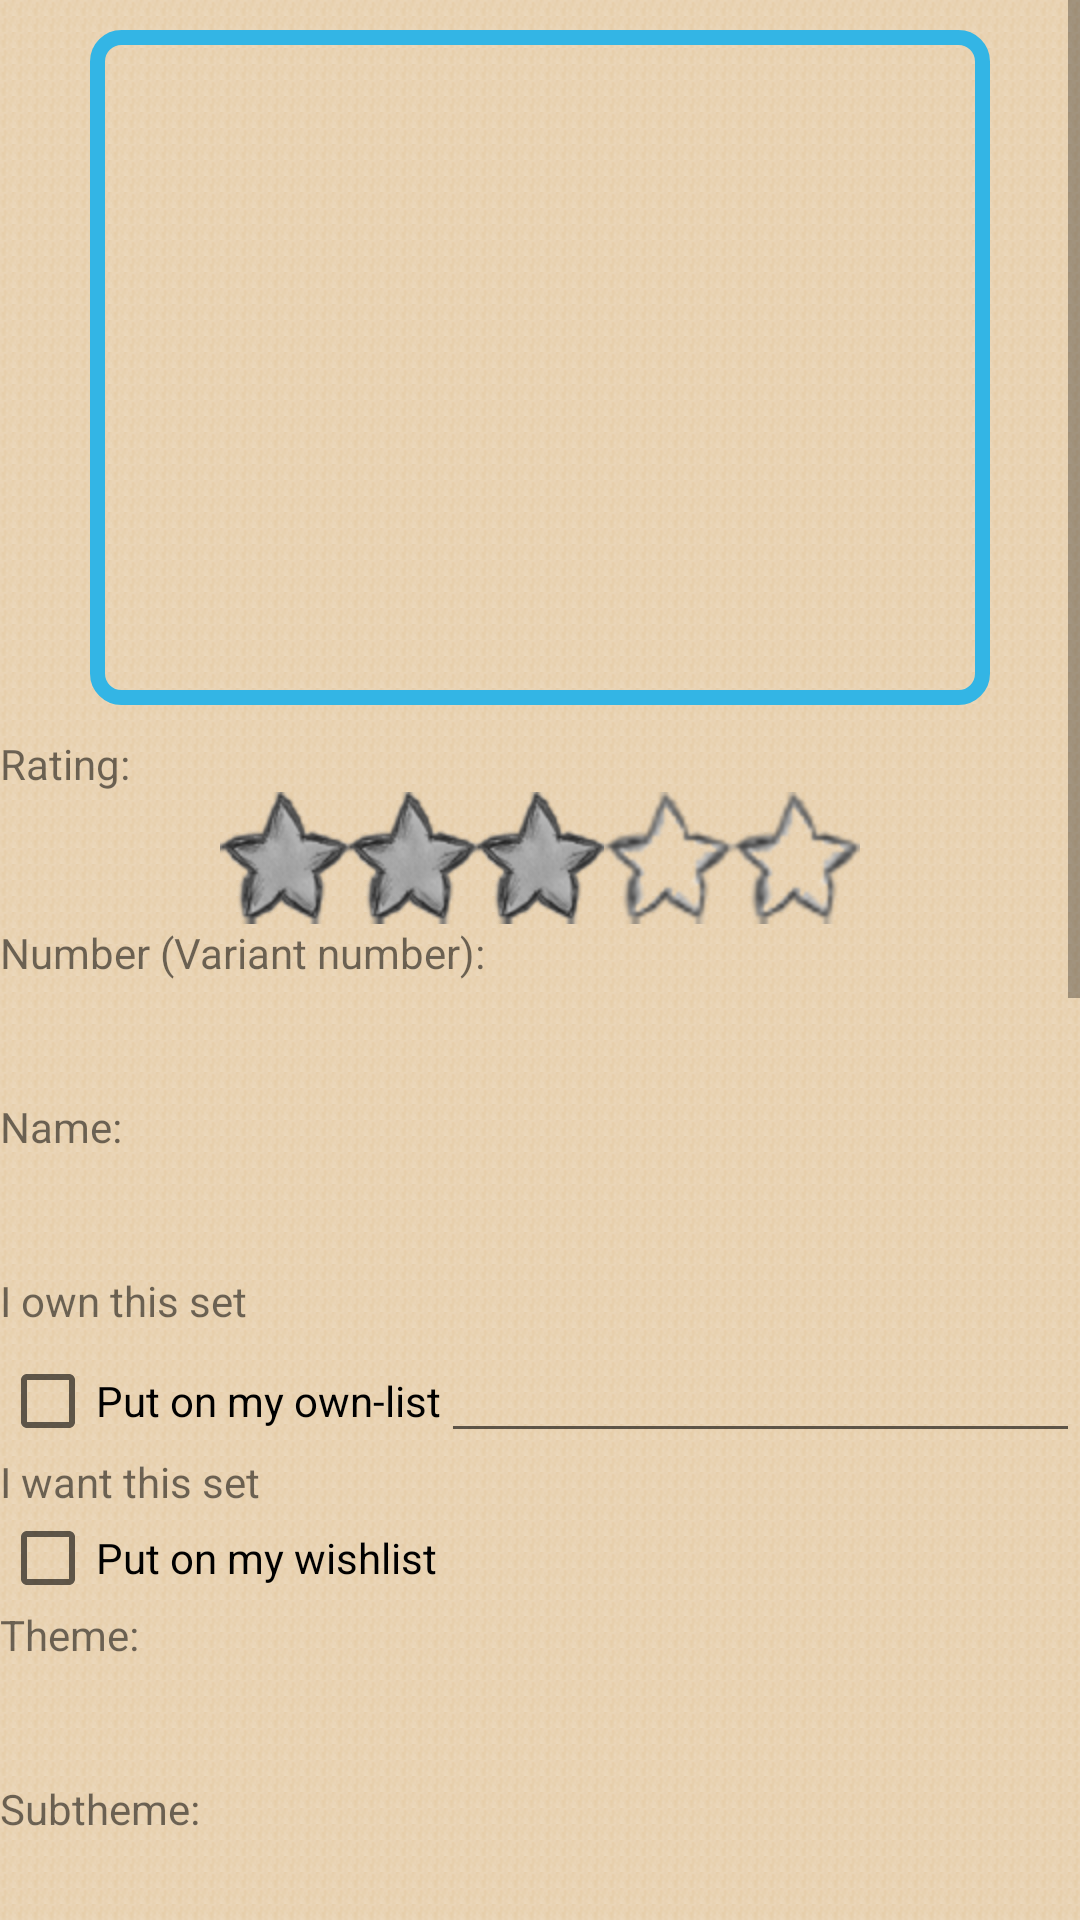

Produce the Android XML layout that renders to this screen, including the resource entries it uses.
<!-- AndroidManifest.xml: application theme AppTheme -->
<!-- res/layout/activity_detail_sets.xml -->
<?xml version="1.0" encoding="utf-8"?>
<ScrollView xmlns:android="http://schemas.android.com/apk/res/android"
    android:background="@drawable/repeat_pattern"
    android:layout_width="fill_parent"
    android:layout_height="wrap_content" >

    <LinearLayout
        android:layout_width="match_parent"
        android:layout_height="match_parent"
        android:orientation="vertical"
        >

        <ImageView
            android:id="@+id/detail_image"
            android:layout_width="300dip"
            android:layout_height="225dip"
            android:layout_gravity="center"
            android:layout_margin="10dp"
            android:background="@drawable/image_border" />

        

        <TextView
            android:id="@+id/detail_rating"
            android:layout_width="match_parent"
            android:layout_height="wrap_content"
            android:text="@string/detail_rating" />

        <RatingBar
            android:id="@+id/ratingBar"
            style="@style/foodRatingBarBig"
            android:layout_width="wrap_content"
            android:layout_height="wrap_content"
            android:layout_gravity="center"
            android:numStars="5"
            android:rating="3.0"
            android:isIndicator="true"
            android:stepSize="0.5" />

        <TextView
            android:layout_width="match_parent"
            android:layout_height="wrap_content"
            android:ems="10"
            android:text="@string/detail_number" >
        </TextView>

        <TextView
            android:id="@+id/detail_number"
            android:layout_width="fill_parent"
            android:layout_height="wrap_content"
            android:padding="10dip"
            android:textStyle="bold" />

        

        <TextView
            android:layout_width="match_parent"
            android:layout_height="wrap_content"
            android:ems="10"
            android:text="@string/detail_name" >
        </TextView>

        <TextView
            android:id="@+id/detail_name"
            android:layout_width="fill_parent"
            android:layout_height="wrap_content"
            android:padding="10dip"
            android:textStyle="bold" />

        
        <LinearLayout
            android:id="@+id/layout_collection"
            android:layout_width="fill_parent"
            android:layout_height="fill_parent"
            android:orientation="vertical">
            <TextView
                android:id="@+id/lbl_detail_own"
                android:layout_width="match_parent"
                android:layout_height="wrap_content"
                android:ems="10"
                android:text="@string/lbl_detail_own">
            </TextView>

            <LinearLayout
                android:layout_width="fill_parent"
                android:layout_height="fill_parent"
                android:orientation="horizontal">

                <CheckBox android:id="@+id/chbx_detail_own"
                    android:layout_width="wrap_content"
                    android:layout_height="wrap_content"
                    android:text="@string/chbx_detail_own_text" />

                <EditText android:id="@+id/txt_detail_own_quantity"
                    android:layout_width="fill_parent"
                    android:layout_height="wrap_content"
                    android:inputType="number"
                    />
            </LinearLayout>
            

            <TextView
                android:id="@+id/lbl_detail_wish"
                android:layout_width="match_parent"
                android:layout_height="wrap_content"
                android:ems="10"
                android:text="@string/lbl_detail_wish" >
            </TextView>

            <CheckBox android:id="@+id/chbx_detail_wish"
                android:layout_width="wrap_content"
                android:layout_height="wrap_content"
                android:text="@string/chbx_detail_wish_text" />
        </LinearLayout>


        

        <TextView
            android:layout_width="match_parent"
            android:layout_height="wrap_content"
            android:ems="10"
            android:text="@string/detail_theme" >
        </TextView>

        <TextView
            android:id="@+id/detail_theme"
            android:layout_width="fill_parent"
            android:layout_height="wrap_content"
            android:padding="10dip"
            android:textStyle="bold" />

        

        <TextView
            android:layout_width="match_parent"
            android:layout_height="wrap_content"
            android:ems="10"
            android:text="@string/detail_subtheme" >
        </TextView>

        <TextView
            android:id="@+id/detail_subtheme"
            android:layout_width="fill_parent"
            android:layout_height="wrap_content"
            android:padding="10dip"
            android:textStyle="bold" />

        

        <TextView
            android:layout_width="match_parent"
            android:layout_height="wrap_content"
            android:ems="10"
            android:text="@string/detail_year" >
        </TextView>

        <TextView
            android:id="@+id/detail_year"
            android:layout_width="fill_parent"
            android:layout_height="wrap_content"
            android:padding="10dip"
            android:textStyle="bold" />

        

        <TextView
            android:layout_width="match_parent"
            android:layout_height="wrap_content"
            android:ems="10"
            android:text="@string/detail_pieces" >
        </TextView>

        <TextView
            android:id="@+id/detail_pieces"
            android:layout_width="fill_parent"
            android:layout_height="wrap_content"
            android:padding="10dip"
            android:textStyle="bold" />

        

        <TextView
            android:layout_width="match_parent"
            android:layout_height="wrap_content"
            android:ems="10"
            android:text="@string/detail_minifigs" >
        </TextView>

        <TextView
            android:id="@+id/detail_minifigs"
            android:layout_width="fill_parent"
            android:layout_height="wrap_content"
            android:padding="10dip"
            android:textStyle="bold" />

        

        <TextView
            android:layout_width="match_parent"
            android:layout_height="wrap_content"
            android:ems="10"
            android:text="@string/detail_packagingtype" >
        </TextView>

        <TextView
            android:id="@+id/detail_packagingtype"
            android:layout_width="fill_parent"
            android:layout_height="wrap_content"
            android:padding="10dip"
            android:textStyle="bold" />

        

        <TextView
            android:layout_width="match_parent"
            android:layout_height="wrap_content"
            android:ems="10"
            android:text="@string/detail_availability" >
        </TextView>

        <TextView
            android:id="@+id/detail_availability"
            android:layout_width="fill_parent"
            android:layout_height="wrap_content"
            android:padding="10dip"
            android:textStyle="bold" />

        

        <TextView
            android:layout_width="match_parent"
            android:layout_height="wrap_content"
            android:ems="10"
            android:text="@string/detail_reviewcount" >
        </TextView>

        <TextView
            android:id="@+id/detail_reviewcount"
            android:layout_width="fill_parent"
            android:layout_height="wrap_content"
            android:padding="10dip"
            android:textStyle="bold" />

        

        <TextView
            android:layout_width="match_parent"
            android:layout_height="wrap_content"
            android:ems="10"
            android:text="@string/detail_price_eu" >
        </TextView>

        <TextView
            android:id="@+id/detail_price_eu"
            android:layout_width="fill_parent"
            android:layout_height="wrap_content"
            android:padding="10dip"
            android:textStyle="bold" />

        

        <TextView
            android:layout_width="match_parent"
            android:layout_height="wrap_content"
            android:ems="10"
            android:text="@string/detail_price_uk" >
        </TextView>

        <TextView
            android:id="@+id/detail_price_uk"
            android:layout_width="fill_parent"
            android:layout_height="wrap_content"
            android:padding="10dip"
            android:textStyle="bold" />

        

        <TextView
            android:layout_width="match_parent"
            android:layout_height="wrap_content"
            android:ems="10"
            android:text="@string/detail_price_ca" >
        </TextView>

        <TextView
            android:id="@+id/detail_price_ca"
            android:layout_width="fill_parent"
            android:layout_height="wrap_content"
            android:padding="10dip"
            android:textStyle="bold" />

        

        <TextView
            android:layout_width="match_parent"
            android:layout_height="wrap_content"
            android:ems="10"
            android:text="@string/detail_price_us" >
        </TextView>

        <TextView
            android:id="@+id/detail_price_us"
            android:layout_width="fill_parent"
            android:layout_height="wrap_content"
            android:padding="10dip"
            android:textStyle="bold" />

        



    </LinearLayout>

</ScrollView>
<!-- resources referenced by this layout -->
<resources>
  <!-- drawable image_border (drawable-hdpi) -->
  <?xml version="1.0" encoding="utf-8"?>
  <shape xmlns:android="http://schemas.android.com/apk/res/android" >
  
      <stroke 
          android:width="5dp"
          android:color="@android:color/holo_blue_light" />
  
      
      <padding
          android:bottom="5dp"
          android:left="7dp"
          android:right="7dp"
          android:top="5dp" />
  
          <gradient
          android:centerColor="@android:color/transparent" 
          android:endColor="@android:color/transparent"
          android:startColor="@android:color/transparent" />
  
  
      <corners android:radius="8dp" />
  
  </shape>
  <!-- drawable repeat_pattern (drawable-hdpi) -->
  <?xml version="1.0" encoding="utf-8"?>
  <bitmap xmlns:android="http://schemas.android.com/apk/res/android"
  android:src="@drawable/pattern"
  android:tileMode="repeat" />
  <string name="chbx_detail_own_text">Put on my own-list</string>
  <string name="chbx_detail_wish_text">Put on my wishlist</string>
  <string name="detail_availability">Availability:</string>
  <string name="detail_minifigs">Minifigs:</string>
  <string name="detail_name">Name:</string>
  <string name="detail_number">Number (Variant number):</string>
  <string name="detail_packagingtype">Packaging type:</string>
  <string name="detail_pieces">Pieces:</string>
  <string name="detail_price_ca">Retail price (Canada):</string>
  <string name="detail_price_eu">Retail price (European Union):</string>
  <string name="detail_price_uk">Retail price (United Kingdom):</string>
  <string name="detail_price_us">Retail price (United States of America):</string>
  <string name="detail_rating">Rating:</string>
  <string name="detail_reviewcount">Review count:</string>
  <string name="detail_subtheme">Subtheme:</string>
  <string name="detail_theme">Theme:</string>
  <string name="detail_year">Year:</string>
  <string name="lbl_detail_own">I own this set</string>
  <string name="lbl_detail_wish">I want this set</string>
  <style name="foodRatingBarBig" parent="@android:style/Widget.RatingBar">
          <item name="android:progressDrawable">@drawable/ratingstarsbig</item>
          <item name="android:minHeight">44dip</item>
          <item name="android:maxHeight">44dip</item>
      </style>
  <style name="AppTheme" parent="Theme.AppCompat.Light.DarkActionBar">
          
      </style>
  <!-- drawable pattern: png bitmap (drawable-hdpi, 396 bytes) -->
  <!-- drawable ratingstarsbig (drawable-hdpi) -->
  <?xml version="1.0" encoding="utf-8"?>
  <layer-list xmlns:android="http://schemas.android.com/apk/res/android">
      <item android:id="@+android:id/background"
            android:drawable="@drawable/star_empty_big" />
      <item android:id="@+android:id/secondaryProgress"
            android:drawable="@drawable/star_empty_big" />
      <item android:id="@+android:id/progress"
            android:drawable="@drawable/star_big" />
  </layer-list>
  <!-- drawable star_empty_big: png bitmap (drawable-hdpi, 9215 bytes) -->
  <!-- drawable star_big: png bitmap (drawable-hdpi, 9337 bytes) -->
</resources>
